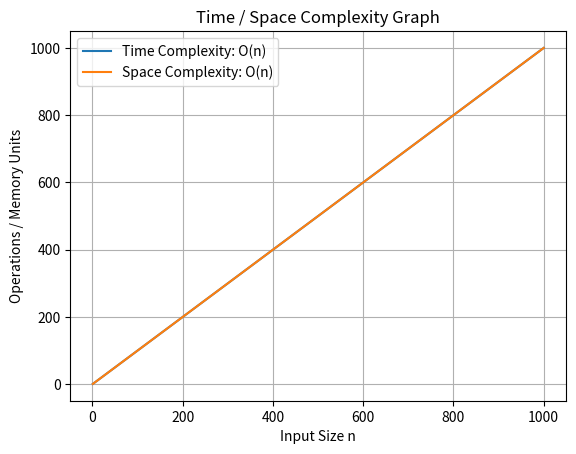

This chart was generated by the following Python code:
import numpy as np
import matplotlib.pyplot as plt

n = np.arange(1, 1001)

time_complexity = n
space_complexity = n

plt.figure()
plt.plot(n, time_complexity, label='Time Complexity: O(n)')
plt.plot(n, space_complexity, label='Space Complexity: O(n)')
plt.xlabel('Input Size n')
plt.ylabel('Operations / Memory Units')
plt.title('Time / Space Complexity Graph')
plt.legend()
plt.grid(True)
plt.show()